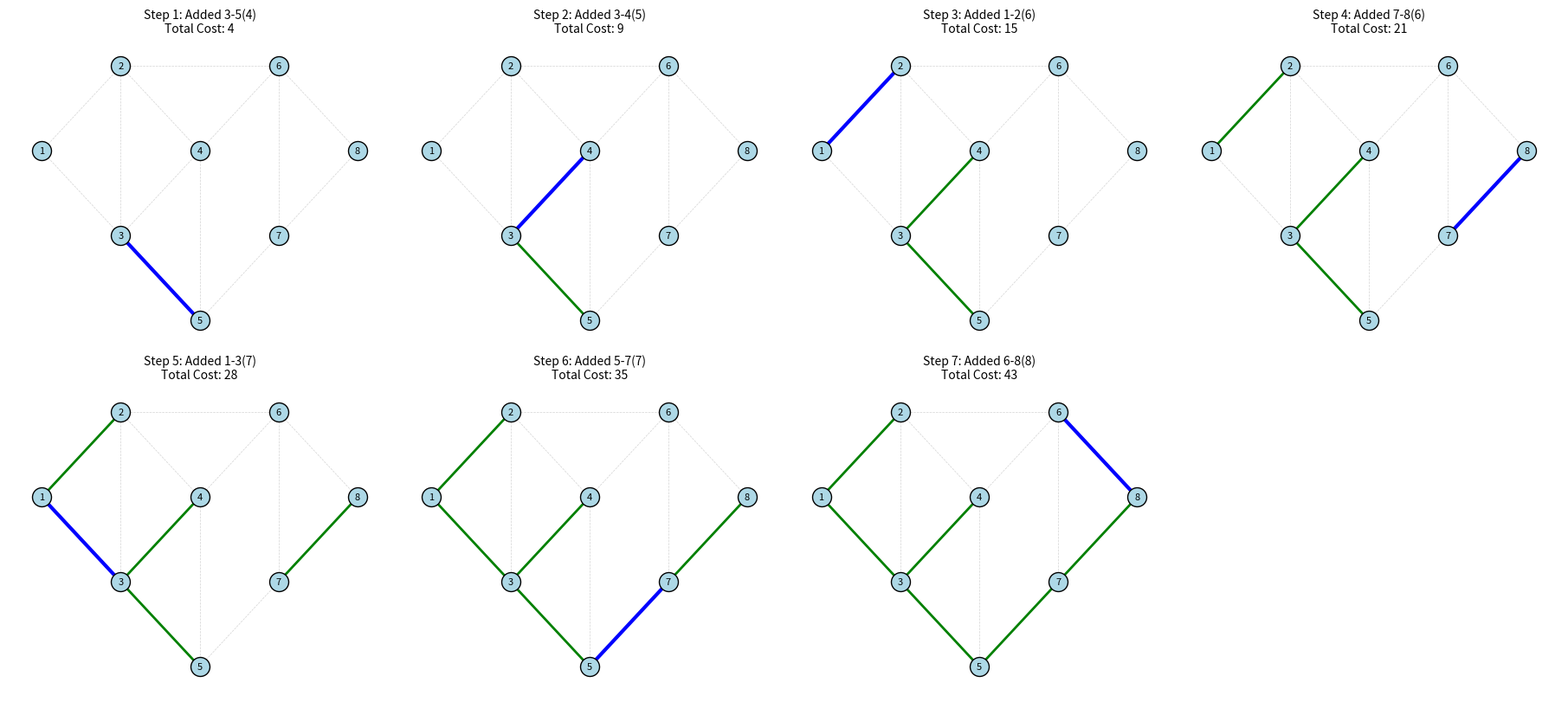

This chart was generated by the following Python code:
import matplotlib.pyplot as plt
import networkx as nx

class DSU:
    def __init__(self, n):
        self.parent = list(range(n + 1))
        self.rank = [0] * (n + 1)

    def find(self, i):
        if self.parent[i] == i:
            return i
        self.parent[i] = self.find(self.parent[i])
        return self.parent[i]

    def union(self, i, j):
        root_i, root_j = self.find(i), self.find(j)
        if root_i != root_j:
            if self.rank[root_i] < self.rank[root_j]: self.parent[root_i] = root_j
            elif self.rank[root_i] > self.rank[root_j]: self.parent[root_j] = root_i
            else:
                self.parent[root_i] = root_j
                self.rank[root_j] += 1
            return True
        return False

def visualize_mst_only(n, edges):
    G = nx.Graph()
    for u, v, w in edges: G.add_edge(u, v, weight=w)
    
    pos = {1:(0,1), 2:(1,2), 3:(1,0), 4:(2,1), 5:(2,-1), 6:(3,2), 7:(3,0), 8:(4,1)}

    edges.sort(key=lambda x: x[2])
    dsu = DSU(n)
    mst_edges = []
    total_cost = 0
    
    steps_to_show = n - 1
    cols = 4
    rows = (steps_to_show + cols - 1) // cols
    
    fig, axes = plt.subplots(rows, cols, figsize=(18, 4 * rows), constrained_layout=True)
    axes = axes.flatten()
    plot_idx = 0

    for u, v, weight in edges:
        if dsu.union(u, v):
            mst_edges.append((u, v))
            total_cost += weight
            ax = axes[plot_idx]
            
            nx.draw_networkx_nodes(G, pos, node_color='lightblue', edgecolors='black', node_size=250, ax=ax)
            nx.draw_networkx_labels(G, pos, font_size=8, ax=ax)
            nx.draw_networkx_edges(G, pos, edgelist=list(G.edges()), edge_color='lightgray', width=0.5, style='dashed', ax=ax)
            
            # Draw current MST edges in green
            nx.draw_networkx_edges(G, pos, edgelist=mst_edges, edge_color='green', width=2, ax=ax)
            
            nx.draw_networkx_edges(G, pos, edgelist=[(u, v)], edge_color='blue', width=3, ax=ax)

            ax.set_title(f"Step {plot_idx+1}: Added {u}-{v}({weight})\nTotal Cost: {total_cost}", fontsize=10)
            ax.axis('off')
            plot_idx += 1
            
        if plot_idx == steps_to_show:
            break

    for j in range(plot_idx, len(axes)):
        axes[j].axis('off')
        
    plt.savefig("graph.png")
plt.close()

graph_edges = [(1,2,6), (1,3,7), (2,3,8), (2,4,9), (2,6,14), (3,4,5), (3,5,4), (4,5,6), (4,6,10), (5,7,7), (6,7,11), (6,8,8), (7,8,6)]
visualize_mst_only(8, graph_edges)
